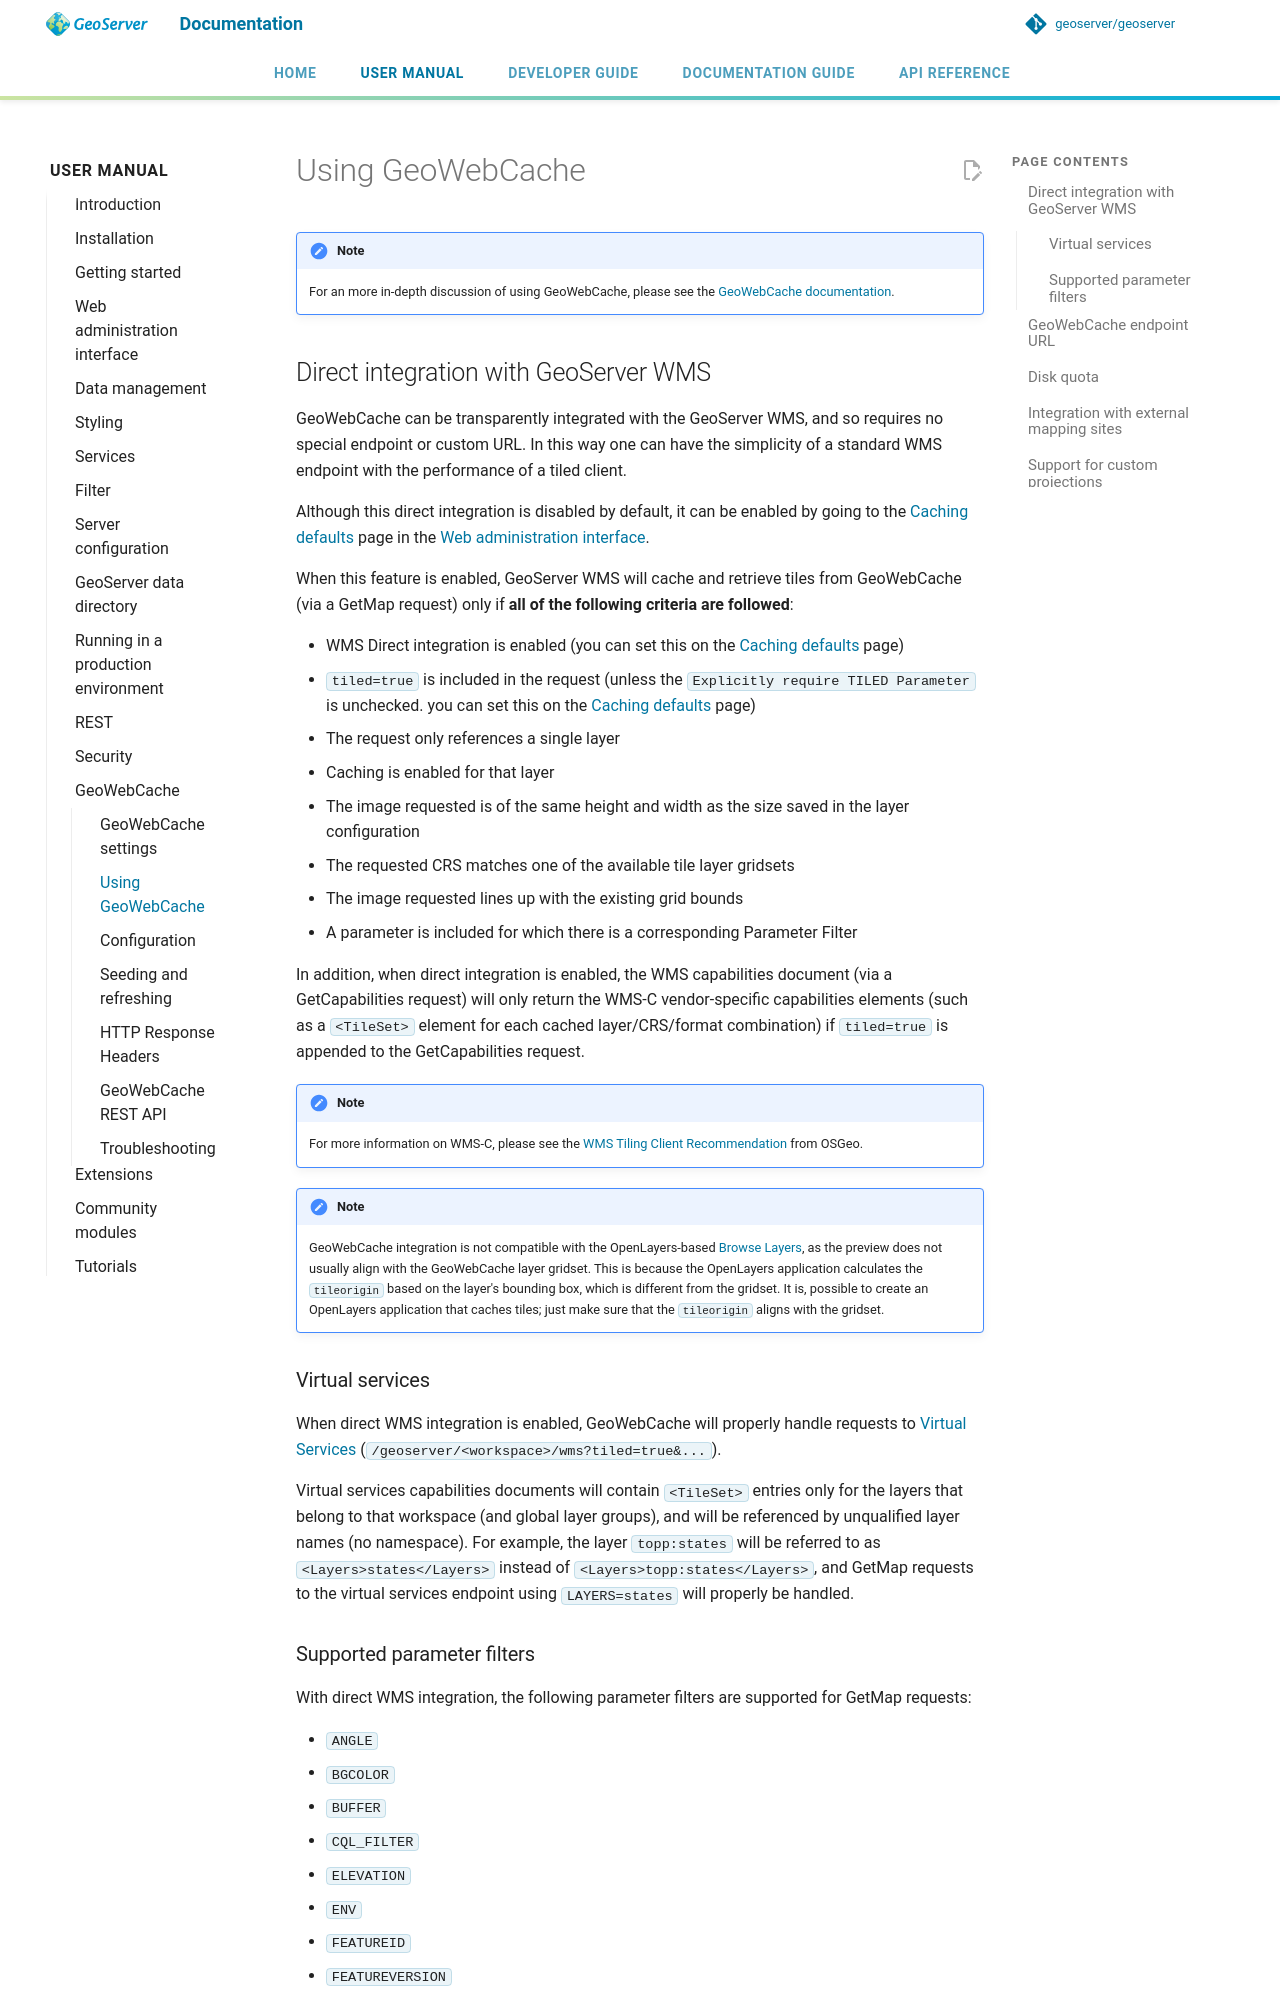

repository: petersmythe/geoserver · page: latest/en/user/geowebcache/using/index.html · generator: mkdocs

# Using GeoWebCache

!!! note
    For an more in-depth discussion of using GeoWebCache, please see the [GeoWebCache documentation](https://geowebcache.osgeo.org/docs/current/index.md).

## Direct integration with GeoServer WMS {: #gwc_directwms }

GeoWebCache can be transparently integrated with the GeoServer WMS, and so requires no special endpoint or custom URL. In this way one can have the simplicity of a standard WMS endpoint with the performance of a tiled client.

Although this direct integration is disabled by default, it can be enabled by going to the [Caching defaults](webadmin/defaults.md) page in the [Web administration interface](../webadmin/index.md).

When this feature is enabled, GeoServer WMS will cache and retrieve tiles from GeoWebCache (via a GetMap request) only if **all of the following criteria are followed**:

- WMS Direct integration is enabled (you can set this on the [Caching defaults](webadmin/defaults.md) page)
- `tiled=true` is included in the request (unless the `Explicitly require TILED Parameter` is unchecked. you can set this on the [Caching defaults](webadmin/defaults.md) page)
- The request only references a single layer
- Caching is enabled for that layer
- The image requested is of the same height and width as the size saved in the layer configuration
- The requested CRS matches one of the available tile layer gridsets
- The image requested lines up with the existing grid bounds
- A parameter is included for which there is a corresponding Parameter Filter

In addition, when direct integration is enabled, the WMS capabilities document (via a GetCapabilities request) will only return the WMS-C vendor-specific capabilities elements (such as a `<TileSet>` element for each cached layer/CRS/format combination) if `tiled=true` is appended to the GetCapabilities request.

!!! note
    For more information on WMS-C, please see the [WMS Tiling Client Recommendation](http://wiki.osgeo.org/wiki/WMS_Tiling_Client_Recommendation) from OSGeo.

!!! note
    GeoWebCache integration is not compatible with the OpenLayers-based [Browse Layers](../data/webadmin/browselayers.md), as the preview does not usually align with the GeoWebCache layer gridset. This is because the OpenLayers application calculates the `tileorigin` based on the layer's bounding box, which is different from the gridset. It is, possible to create an OpenLayers application that caches tiles; just make sure that the `tileorigin` aligns with the gridset.

### Virtual services

When direct WMS integration is enabled, GeoWebCache will properly handle requests to [Virtual Services](../configuration/virtual-services.md) (`/geoserver/<workspace>/wms?tiled=true&...`).

Virtual services capabilities documents will contain `<TileSet>` entries only for the layers that belong to that workspace (and global layer groups), and will be referenced by unqualified layer names (no namespace). For example, the layer `topp:states` will be referred to as `<Layers>states</Layers>` instead of `<Layers>topp:states</Layers>`, and GetMap requests to the virtual services endpoint using `LAYERS=states` will properly be handled.
